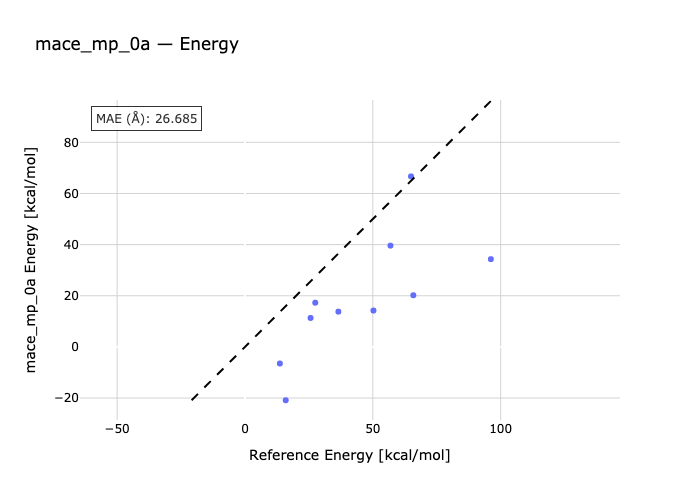

The file beside this chart, header and first rows:
species, reference, predicted
ed1-ts1, 25.65, 11.31
ed2-ts2, 56.9, 39.6
ed3-ts3, 36.53, 13.77
ts4-ed4, 96.17, 34.32
ts5-ed5, 15.94, -20.87
ts6-ed6, 13.64, -6.499
ts7-ed7, 27.49, 17.28
ed8-ts8, 50.24, 14.21
ed9-ts9, 65.84, 20.19
ts10-ed10, 64.93, 66.69
